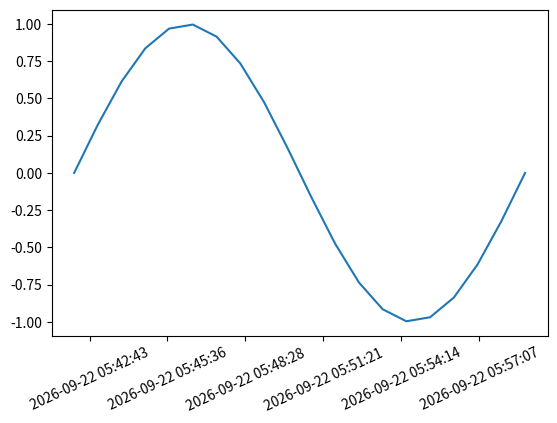

The script that saved this image:
# -*- coding: utf-8 -*-
"""
Created on Tue Apr 14 18:04:56 2020

[redacted]
"""

import matplotlib.pyplot as plt
import matplotlib.dates as md
import numpy as np
import datetime as dt
import time

n=20
duration=1000
now=time.mktime(time.localtime())
timestamps=np.linspace(now,now+duration,n)
dates=[dt.datetime.fromtimestamp(ts) for ts in timestamps]

datenums=md.date2num(dates)
values=np.sin((timestamps-now)/duration*2*np.pi)
plt.subplots_adjust(bottom=0.2)
plt.xticks( rotation=25 )
ax=plt.gca()
xfmt = md.DateFormatter('%Y-%m-%d %H:%M:%S')
ax.xaxis.set_major_formatter(xfmt)
plt.plot(datenums,values)
plt.show()